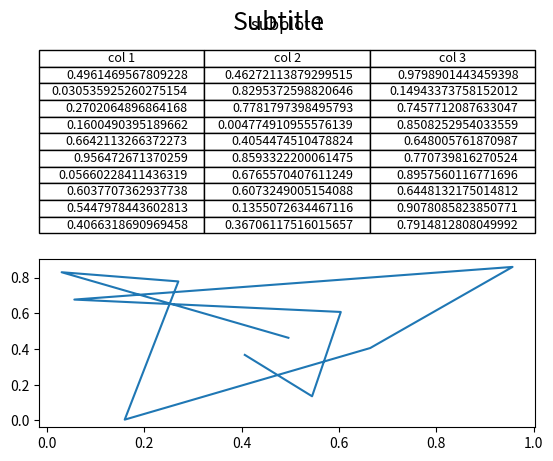

Write Python code to recreate this figure. (Note: this script raises an exception after producing the figure.)
import numpy as np
import matplotlib.pyplot as plt


fig, axs =plt.subplots(2,1)
clust_data = np.random.random((10,3))
collabel=("col 1", "col 2", "col 3")
axs[0].axis('tight')
axs[0].axis('off')
the_table = axs[0].table(cellText=clust_data,colLabels=collabel,loc='center')

axs[1].plot(clust_data[:,0],clust_data[:,1])
# fig.tight_layout()
# fig.show()

plt.suptitle("Subtitle", fontsize=18)
axs[0].set_title('subplot 1', pad=20)

plt.subplots_adjust(left=1, bottom=1, right=1)
# plt.autoscale(enable=True)
plt.show()
# plt.savefig("image.png",bbox_inches='tight',dpi=100)